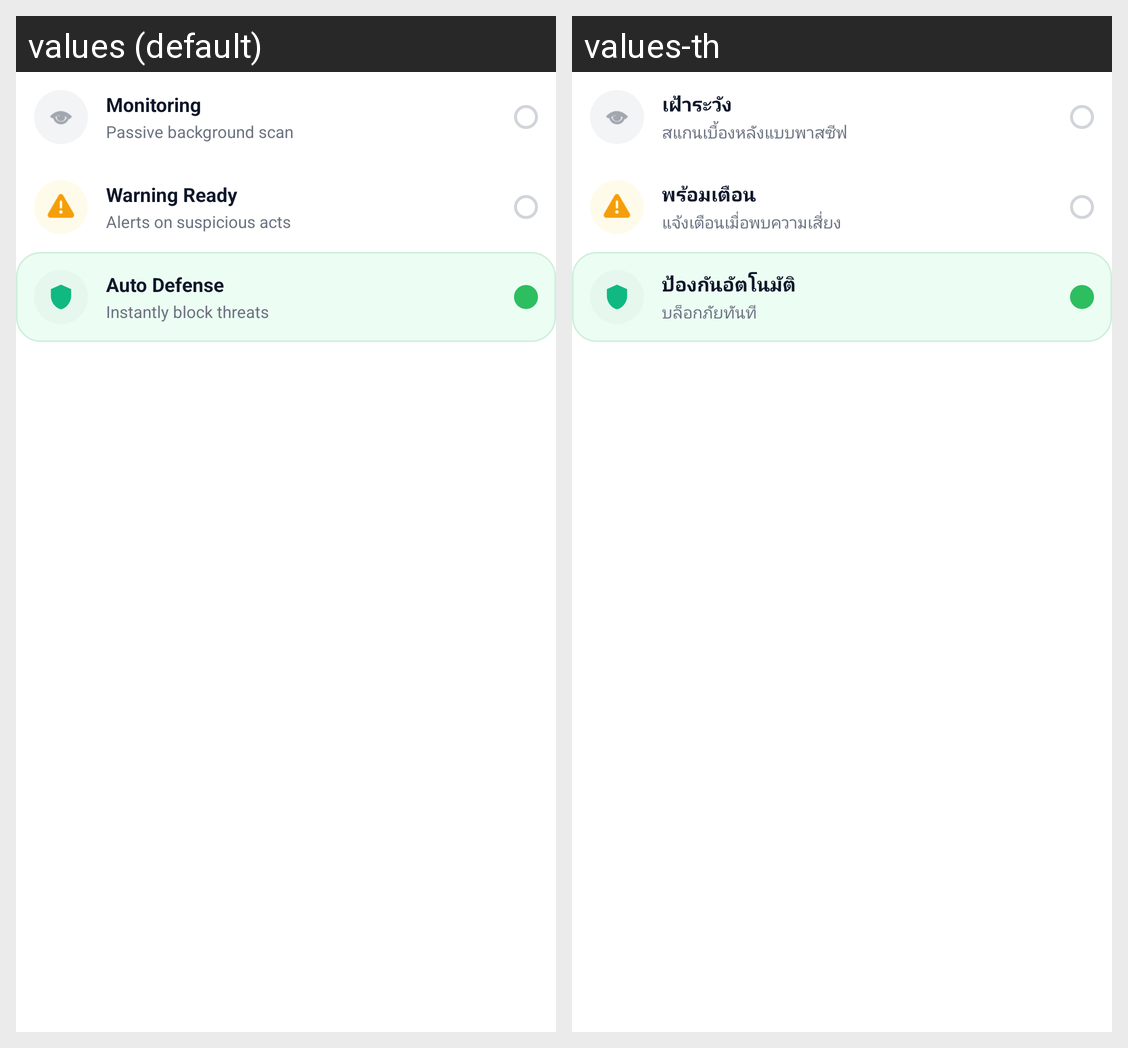

Locale-by-locale string values for the Android screen shown in this grid:
Android screen res/layout/view_home_mode_rows.xml rendered under 2 locales, left to right: values (default), values-th. Device: Nexus 5 (rendered at 1080×1920; each locale shown at half size, 540×960, under a caption strip naming it); theme Theme.SentinelAI.
Strings drawn on this screen, with the default value and each locale's value (text and hints the layout hard-codes, and strings that could not be matched under every locale, appear in the picture but are not listed):

home_mode_monitor_title
  values: Monitoring
  values-th: เฝ้าระวัง

home_mode_monitor_body
  values: Passive background scan
  values-th: สแกนเบื้องหลังแบบพาสซีฟ

home_mode_warning_title
  values: Warning Ready
  values-th: พร้อมเตือน

home_mode_warning_body
  values: Alerts on suspicious acts
  values-th: แจ้งเตือนเมื่อพบความเสี่ยง

home_mode_auto_title
  values: Auto Defense
  values-th: ป้องกันอัตโนมัติ

home_mode_auto_body
  values: Instantly block threats
  values-th: บล็อกภัยทันที
